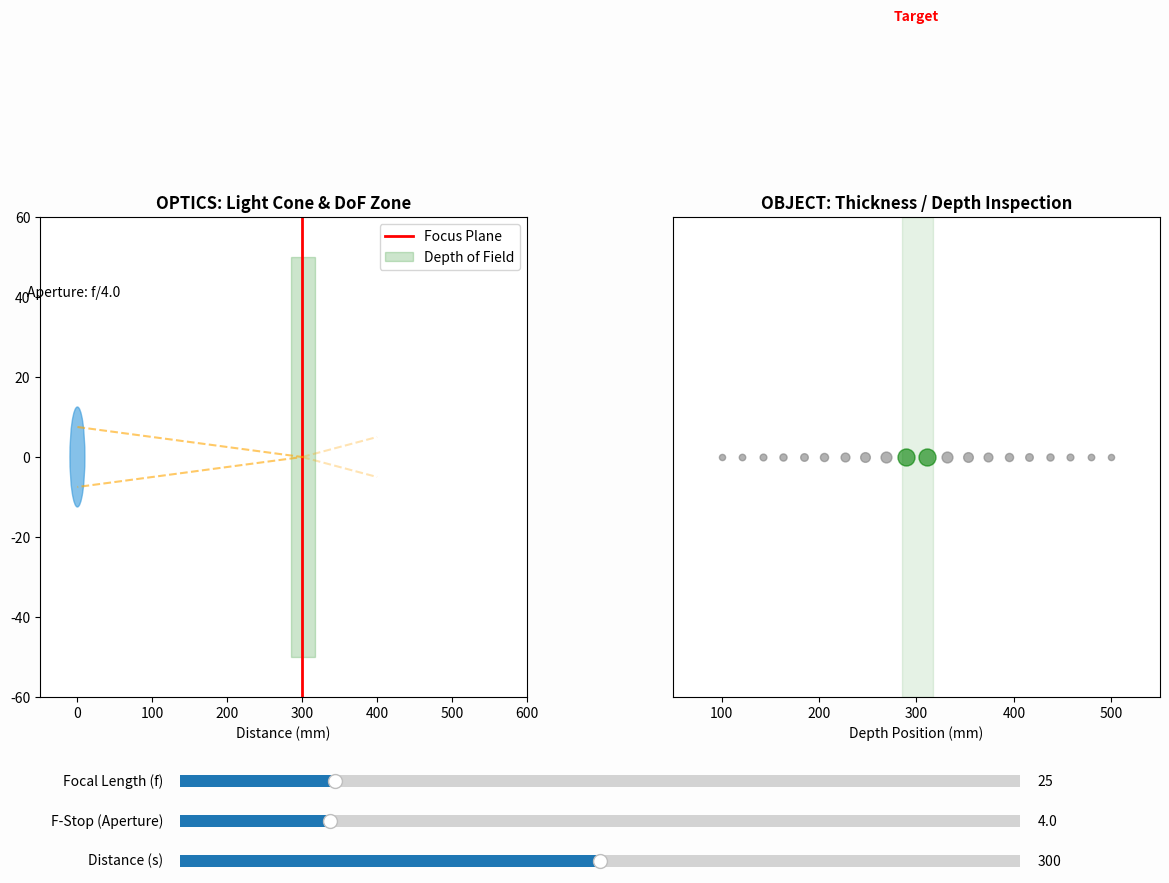

Python code for this plot:
import matplotlib.pyplot as plt
from matplotlib.widgets import Slider
import matplotlib.patches as patches
import numpy as np

# 1. Setup Dashboard
fig = plt.figure(figsize=(14, 8), facecolor='#fdfdfd')
plt.subplots_adjust(left=0.1, bottom=0.3, right=0.9, top=0.9, wspace=0.3)

ax_optics = fig.add_subplot(121)  # Side view of lens and DoF
ax_view = fig.add_subplot(122)  # Perspective view of object depth


def update(val):
    f_len = s_f.val  # Focal length (mm)
    f_stop = s_stop.val  # F-number (Aperture)
    dist = s_dist.val  # Focus distance (mm)

    # --- Accurate DoF Calculation (Thin Lens Formula) ---
    # COC (Circle of Confusion): typical 0.03mm for industrial vision
    coc = 0.03
    # Standard asymmetric DoF formula:
    #   Near limit = f^2 * s / (f^2 + N * c * (s - f))
    #   Far  limit = f^2 * s / (f^2 - N * c * (s - f))
    # DoF is NOT symmetric: far side is always deeper than near side
    denom_common = f_stop * coc * (dist - f_len)
    near_limit = (f_len ** 2 * dist) / (f_len ** 2 + denom_common)
    # Guard: if denominator <= 0, object is inside hyperfocal -> far limit = infinity
    denom_far = f_len ** 2 - denom_common
    far_limit = (f_len ** 2 * dist) / denom_far if denom_far > 0 else float('inf')
    far_limit = min(far_limit, dist + 2000)  # Cap for display purposes

    # --- 1. Update Optics Side View ---
    ax_optics.clear()
    ax_optics.set_title("OPTICS: Light Cone & DoF Zone", fontsize=12, fontweight='bold')

    # Draw Lens
    lens = patches.Ellipse((0, 0), 20, 60 / f_stop + 10, color='#3498db', alpha=0.6)
    ax_optics.add_patch(lens)
    ax_optics.text(-5, 40, f"Aperture: f/{f_stop:.1f}", ha='center')

    # Draw Focus Plane & DoF Zone
    ax_optics.axvline(dist, color='red', lw=2, label='Focus Plane')
    dof_rect = patches.Rectangle((near_limit, -50), far_limit - near_limit, 100,
                                 color='green', alpha=0.2, label='Depth of Field')
    ax_optics.add_patch(dof_rect)

    # Draw Light Rays (Cones)
    # Converging to focus point
    ax_optics.plot([0, dist, 0], [30 / f_stop, 0, -30 / f_stop], color='orange', alpha=0.6, ls='--')
    # Diverging after focus
    ax_optics.plot([dist, dist + 100], [0, 20 / f_stop], color='orange', alpha=0.3, ls='--')
    ax_optics.plot([dist, dist + 100], [0, -20 / f_stop], color='orange', alpha=0.3, ls='--')

    ax_optics.set_xlim(-50, 600)
    ax_optics.set_ylim(-60, 60)
    ax_optics.set_xlabel("Distance (mm)")
    ax_optics.legend(loc='upper right')

    # --- 2. Update Perspective Object View ---
    ax_view.clear()
    ax_view.set_title("OBJECT: Thickness / Depth Inspection", fontsize=12, fontweight='bold')

    # We simulate an object with thickness (a tilted slope)
    z_depths = np.linspace(100, 500, 20)
    for z in z_depths:
        # Determine sharpness based on distance to DoF
        if near_limit <= z <= far_limit:
            color = 'green'
            marker_size = 15
            label = "Sharp"
        else:
            color = 'gray'
            # Further from DoF = smaller/blurrier representation
            marker_size = 10 / (1 + abs(z - dist) / 50)
            label = "Blurry"

        ax_view.scatter(z, 0, s=marker_size * 10, color=color, alpha=0.6)

    ax_view.axvspan(near_limit, far_limit, color='green', alpha=0.1)
    ax_view.set_xlim(50, 550)
    ax_view.set_yticks([])
    ax_view.set_xlabel("Depth Position (mm)")
    ax_view.text(dist, 0.1, "Target", color='red', ha='center', fontweight='bold')

    fig.canvas.draw_idle()


# --- Sliders ---
ax_color = '#ecf0f1'
s_f = Slider(plt.axes([0.2, 0.18, 0.6, 0.03], facecolor=ax_color), 'Focal Length (f)', 8, 100, valinit=25)
s_stop = Slider(plt.axes([0.2, 0.13, 0.6, 0.03], facecolor=ax_color), 'F-Stop (Aperture)', 1.4, 16, valinit=4.0)
s_dist = Slider(plt.axes([0.2, 0.08, 0.6, 0.03], facecolor=ax_color), 'Distance (s)', 100, 500, valinit=300)

s_f.on_changed(update)
s_stop.on_changed(update)
s_dist.on_changed(update)

update(None)
plt.show()
